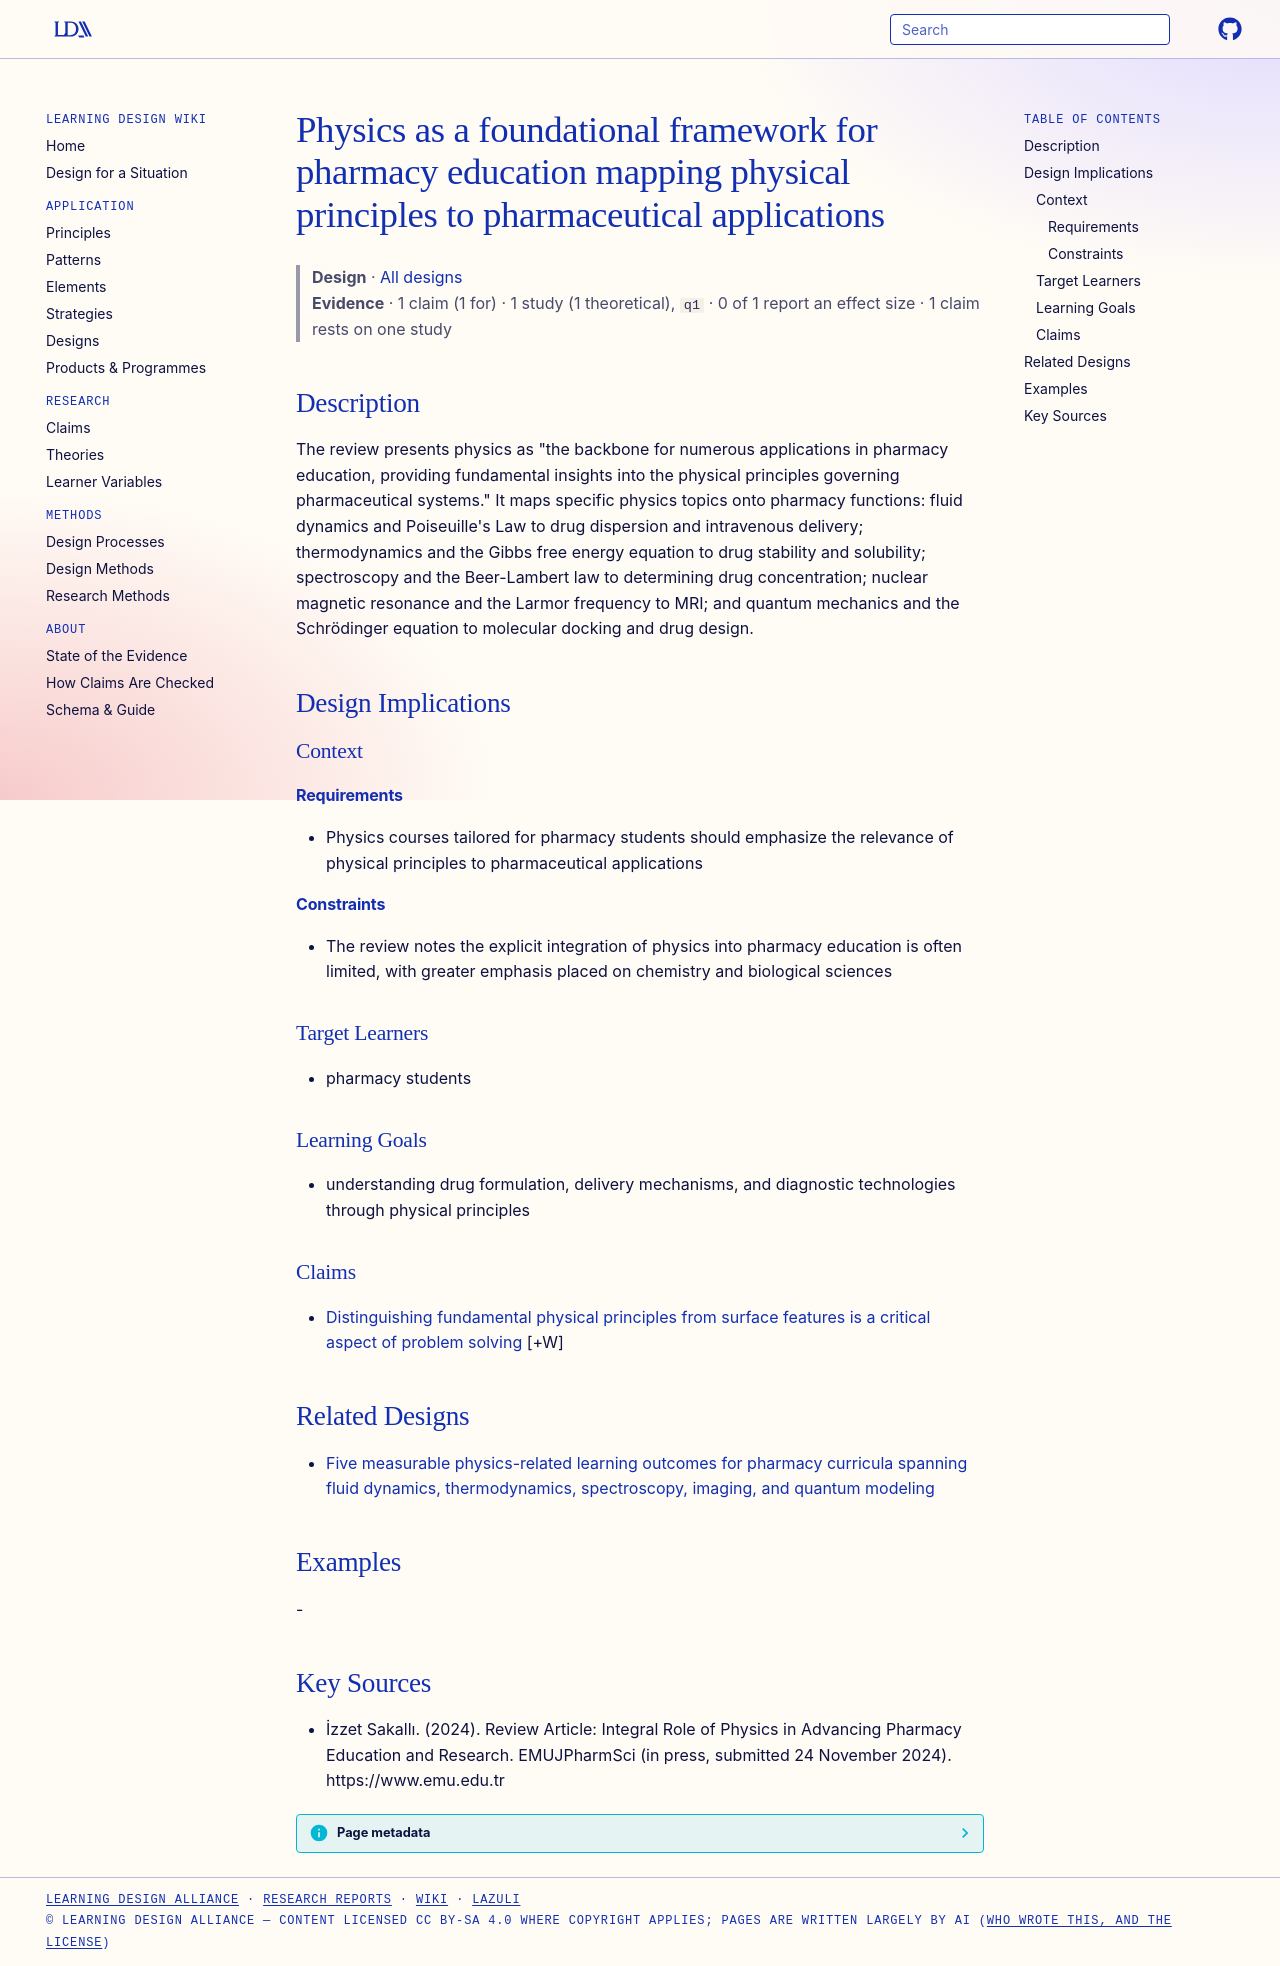

repository: Learning-Design-Alliance/learning-wiki · page: designs/physics-foundation-for-pharmacy-education-framework/index.html · generator: mkdocs

---
type: design
id: physics-foundation-for-pharmacy-education-framework
title: Physics as a foundational framework for pharmacy education mapping physical principles to pharmaceutical applications
description: "The review presents physics as \"the backbone for numerous applications in pharmacy education, providing fundamental insights into the physical principles governing pharmaceutical systems.\" It maps specific physics top..."
status: review
generated:
  by: "process:settle-candidates"
  at: 2026-11-20
sources:
  - id: izzet-sakallı-2024
    resource: "https://www.emu.edu.tr"
    title: "İzzet Sakallı. (2024). Review Article: Integral Role of Physics in Advancing Pharmacy Education and Research. EMUJPharmSci (in press, submitted 24 November 2024). https://www.emu.edu.tr"
    author: İzzet Sakallı
---

# Physics as a foundational framework for pharmacy education mapping physical principles to pharmaceutical applications

> **Design** · [All designs](index.md)
> **Evidence** · 1 claim (1 for) · 1 study (1 theoretical), `q1` · 0 of 1 report an effect size · 1 claim rests on one study

## Description
The review presents physics as "the backbone for numerous applications in pharmacy education, providing fundamental insights into the physical principles governing pharmaceutical systems." It maps specific physics topics onto pharmacy functions: fluid dynamics and Poiseuille's Law to drug dispersion and intravenous delivery; thermodynamics and the Gibbs free energy equation to drug stability and solubility; spectroscopy and the Beer-Lambert law to determining drug concentration; nuclear magnetic resonance and the Larmor frequency to MRI; and quantum mechanics and the Schrödinger equation to molecular docking and drug design.

## Design Implications

### Context
#### Requirements
- Physics courses tailored for pharmacy students should emphasize the relevance of physical principles to pharmaceutical applications
#### Constraints
- The review notes the explicit integration of physics into pharmacy education is often limited, with greater emphasis placed on chemistry and biological sciences

### Target Learners
- pharmacy students

### Learning Goals
- understanding drug formulation, delivery mechanisms, and diagnostic technologies through physical principles

### Claims

- [Distinguishing fundamental physical principles from surface features is a critical aspect of problem solving](../claims/distinguish-principles-from-surface-features.md) [+W]

## Related Designs

- [Five measurable physics-related learning outcomes for pharmacy curricula spanning fluid dynamics, thermodynamics, spectroscopy, imaging, and quantum modeling](five-physics-learning-outcomes-pharmacy-curriculum.md)

## Examples
-

## Key Sources
- İzzet Sakallı. (2024). Review Article: Integral Role of Physics in Advancing Pharmacy Education and Research. EMUJPharmSci (in press, submitted 24 November 2024). https://www.emu.edu.tr
